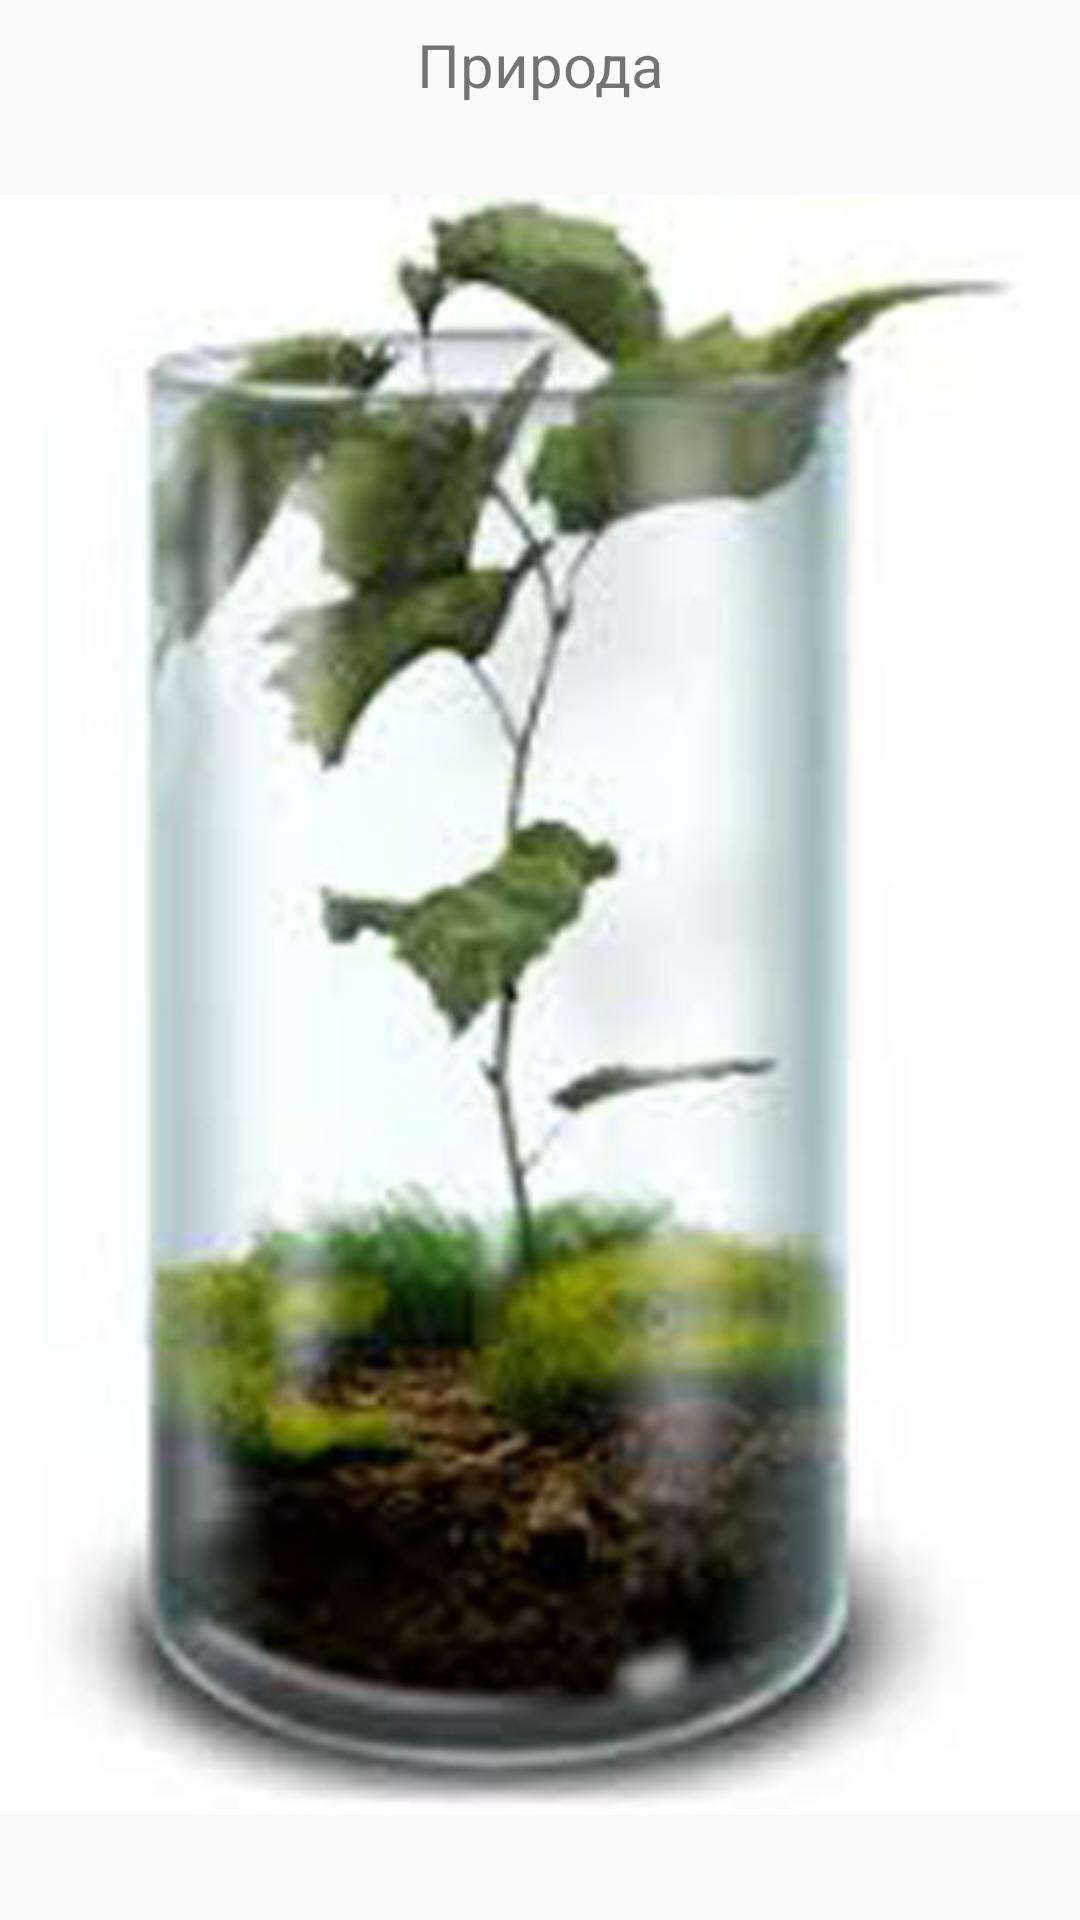

Reconstruct the res/layout file that produces this screen, plus the resources it refers to.
<!-- AndroidManifest.xml: application theme AppTheme -->
<!-- res/layout/fragment_3.xml -->
<?xml version="1.0" encoding="utf-8"?>
<androidx.constraintlayout.widget.ConstraintLayout xmlns:android="http://schemas.android.com/apk/res/android"
    xmlns:app="http://schemas.android.com/apk/res-auto"

    android:layout_width="match_parent"
    android:layout_height="match_parent">

    <LinearLayout
        android:layout_width="match_parent"
        android:layout_height="match_parent"
        android:orientation="vertical"
        app:layout_constraintBottom_toBottomOf="parent"
        app:layout_constraintEnd_toEndOf="parent"
        app:layout_constraintStart_toStartOf="parent">

        <TextView
            android:id="@+id/text_send"
            android:layout_width="match_parent"
            android:layout_height="wrap_content"
            android:layout_marginStart="8dp"
            android:layout_marginTop="8dp"
            android:layout_marginEnd="8dp"
            android:text="@string/nature"
            android:textAlignment="center"
            android:textSize="20sp" />

        <ImageView
            android:id="@+id/imageView3"
            android:layout_width="wrap_content"
            android:layout_height="wrap_content"
            app:srcCompat="@drawable/images1" />
    </LinearLayout>

</androidx.constraintlayout.widget.ConstraintLayout>
<!-- resources referenced by this layout -->
<resources>
  <!-- drawable images1: jpg bitmap (drawable, 40252 bytes) -->
  <string name="nature">Природа</string>
  <style name="AppTheme" parent="Theme.AppCompat.Light.DarkActionBar">
          
          <item name="colorPrimary">@color/colorPrimary</item>
          <item name="colorPrimaryDark">@color/colorPrimaryDark</item>
          <item name="colorAccent">@color/colorAccent</item>
      </style>
  <color name="colorPrimary">#008577</color>
  <color name="colorPrimaryDark">#00574B</color>
  <color name="colorAccent">#FFA000</color>
</resources>
